Labelled photos from "DatasetEnfermedadesOregano", an image-classification folder in GabrielFMH/DatasetEnfermedadesOregano. The possible labels are: alternaria, mosaic, OIDIO, mosca blanca, healthy oregano, roya, trips.

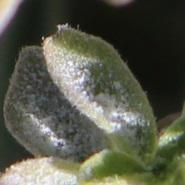
Label: OIDIO

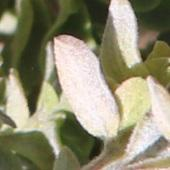
Label: OIDIO

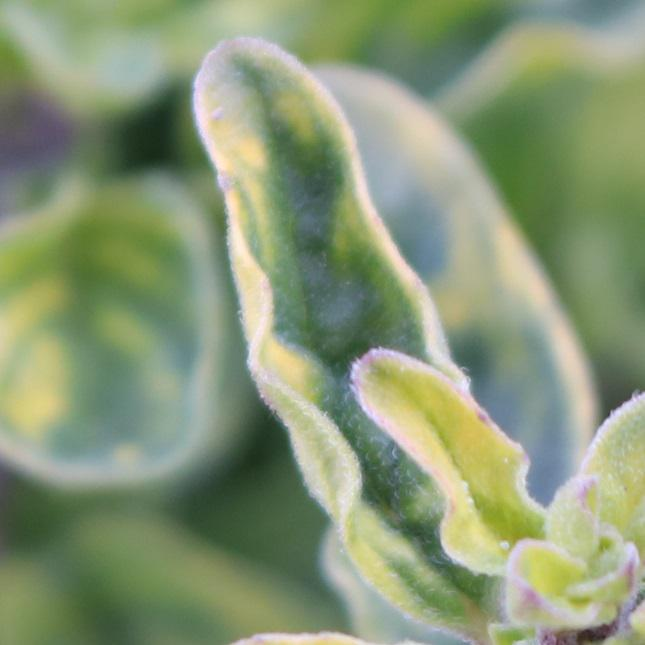
Label: mosaic

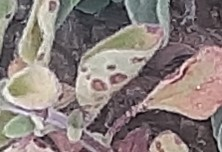
Label: roya

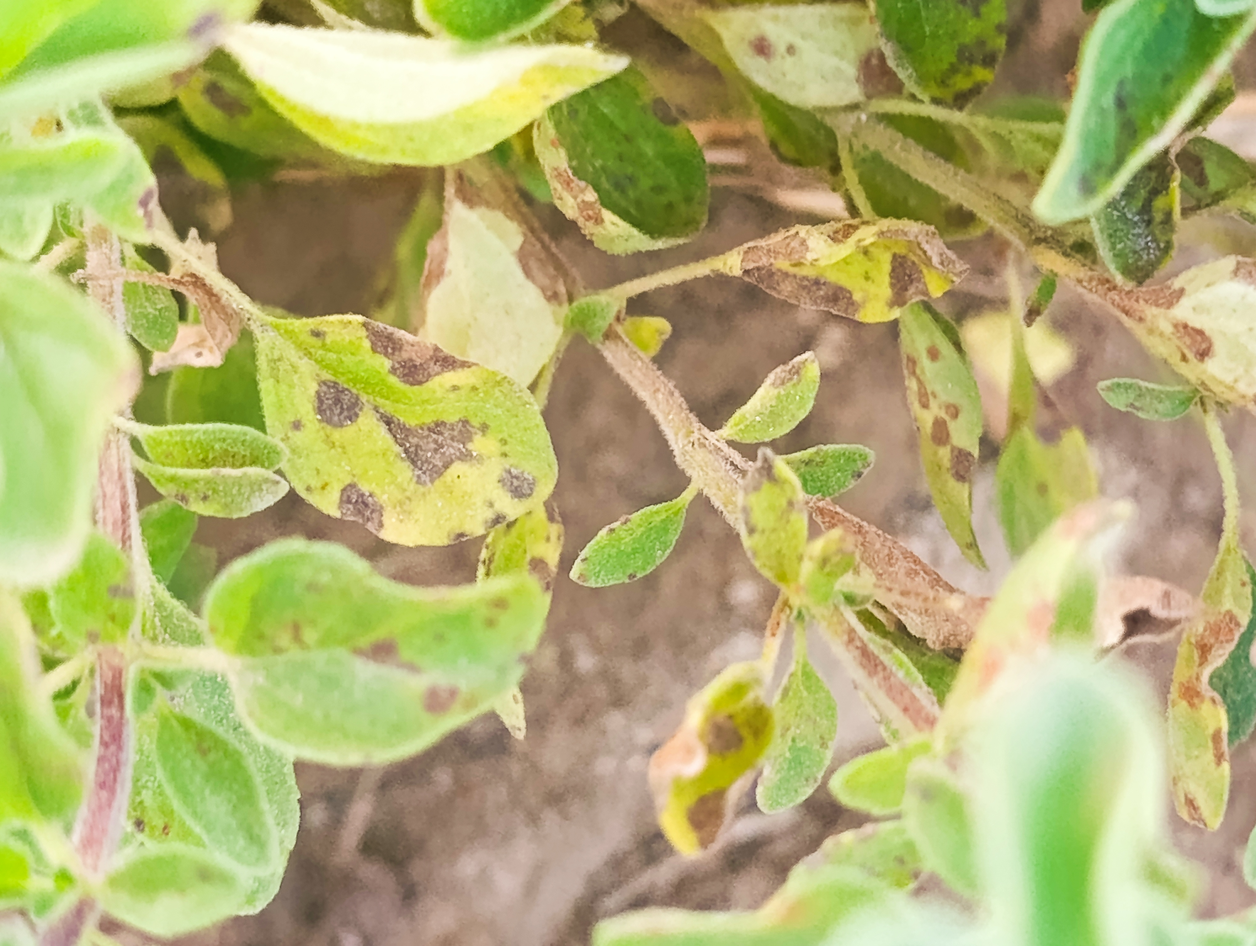
Label: alternaria

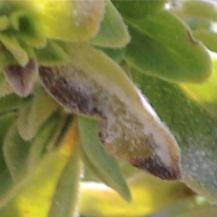
Label: alternaria
